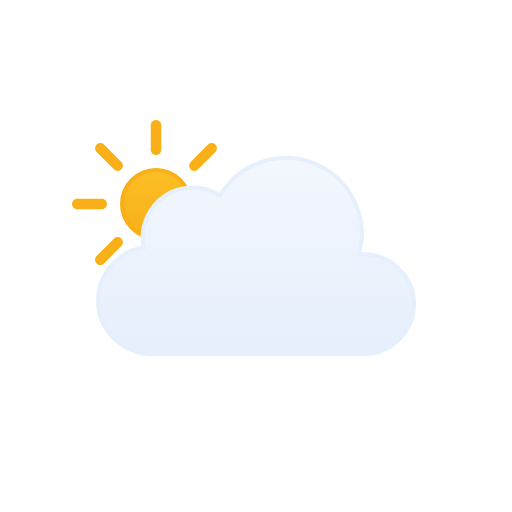
t = 0.00 s
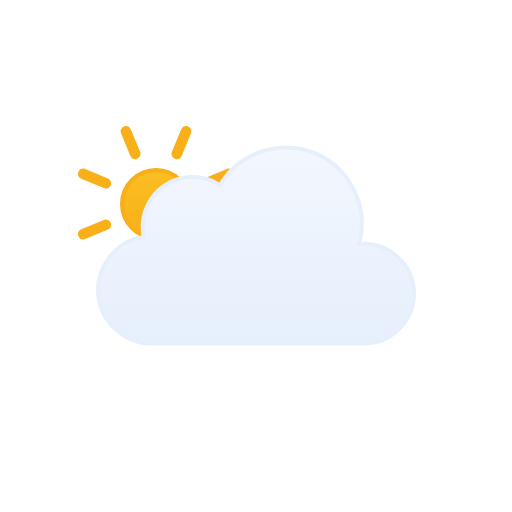
t = 1.13 s
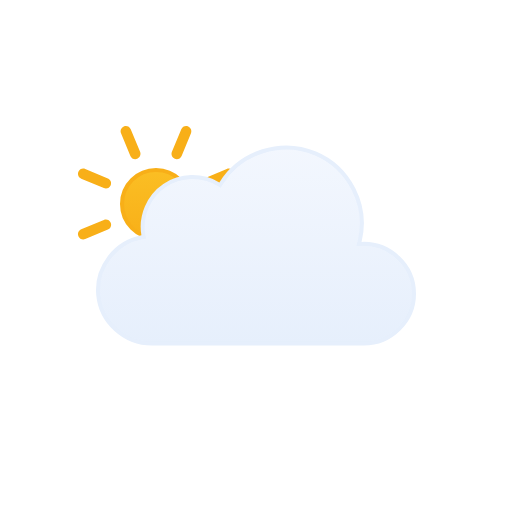
t = 1.88 s
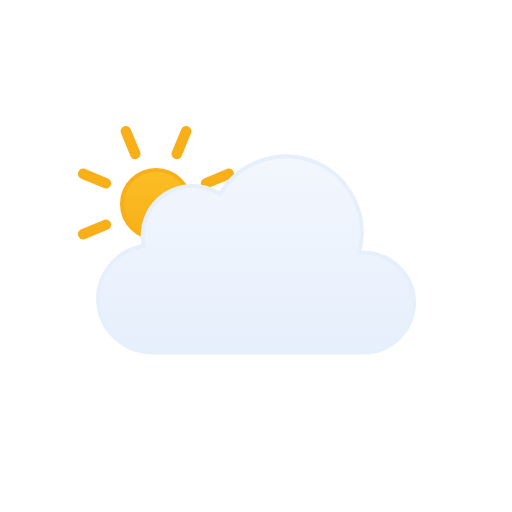
t = 2.63 s
t = 3.00 s: frame unchanged from t = 0.00 s, image omitted
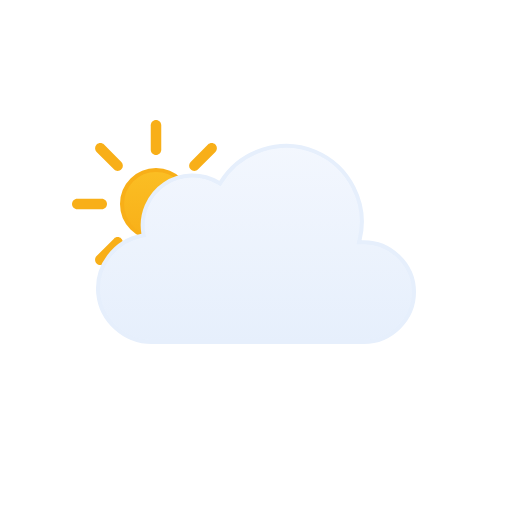
t = 4.50 s

The animated SVG that drew these frames (rendered in a browser with its animation timeline set to each time). Animation: 2 SMIL elements (animateTransform=2); one cycle of 6.00 s, repeats indefinitely.

<svg viewBox="0 0 128 128" fill="none" xmlns="http://www.w3.org/2000/svg">
<g id="partly-cloudy-day" clip-path="url(#clip0_1858_8241)">
<g id="Sky">
<g id="Sun">
<circle id="Core" cx="39" cy="51" r="8.5" fill="url(#paint0_linear_1858_8241)" stroke="#F8AF18"/>
<g id="Rays">
<path d="M37.6875 31.3125C37.6875 30.5876 38.2751 30 39 30C39.7249 30 40.3125 30.5876 40.3125 31.3125V37.4375C40.3125 38.1624 39.7249 38.75 39 38.75C38.2751 38.75 37.6875 38.1624 37.6875 37.4375V31.3125Z" fill="#F8AF18"/>
<path d="M51.9931 36.1508C52.5056 35.6382 53.3367 35.6382 53.8492 36.1508C54.3618 36.6633 54.3618 37.4943 53.8492 38.0069L49.5182 42.3379C49.0056 42.8505 48.1746 42.8505 47.6621 42.3379C47.1495 41.8254 47.1495 40.9944 47.6621 40.4818L51.9931 36.1508Z" fill="#F8AF18"/>
<path d="M58.6875 49.6875C59.4124 49.6875 60 50.2751 60 51C60 51.7249 59.4124 52.3125 58.6875 52.3125H52.5625C51.8376 52.3125 51.25 51.7249 51.25 51C51.25 50.2751 51.8376 49.6875 52.5625 49.6875H58.6875Z" fill="#F8AF18"/>
<path d="M53.8492 63.9931C54.3618 64.5057 54.3618 65.3367 53.8492 65.8492C53.3367 66.3618 52.5056 66.3618 51.9931 65.8492L47.6621 61.5182C47.1495 61.0057 47.1495 60.1746 47.6621 59.6621C48.1746 59.1495 49.0057 59.1495 49.5182 59.6621L53.8492 63.9931Z" fill="#F8AF18"/>
<path d="M37.6875 64.5625C37.6875 63.8376 38.2751 63.25 39 63.25C39.7249 63.25 40.3125 63.8376 40.3125 64.5625V70.6875C40.3125 71.4124 39.7249 72 39 72C38.2751 72 37.6875 71.4124 37.6875 70.6875V64.5625Z" fill="#F8AF18"/>
<path d="M28.4818 59.6621C28.9943 59.1495 29.8254 59.1495 30.3379 59.6621C30.8505 60.1746 30.8505 61.0056 30.3379 61.5182L26.0069 65.8492C25.4943 66.3618 24.6633 66.3618 24.1508 65.8492C23.6382 65.3367 23.6382 64.5056 24.1508 63.9931L28.4818 59.6621Z" fill="#F8AF18"/>
<path d="M25.4375 49.6875C26.1624 49.6875 26.75 50.2751 26.75 51C26.75 51.7249 26.1624 52.3125 25.4375 52.3125H19.3125C18.5876 52.3125 18 51.7249 18 51C18 50.2751 18.5876 49.6875 19.3125 49.6875H25.4375Z" fill="#F8AF18"/>
<path d="M30.3379 40.4818C30.8505 40.9944 30.8505 41.8254 30.3379 42.3379C29.8254 42.8505 28.9944 42.8505 28.4818 42.3379L24.1508 38.0069C23.6382 37.4944 23.6382 36.6633 24.1508 36.1508C24.6633 35.6382 25.4944 35.6382 26.0069 36.1508L30.3379 40.4818Z" fill="#F8AF18"/>
<animateTransform attributeName="transform" type="rotate" values="0 39.0 51.0;360 39.0 51.0" dur="6s" begin="0s" repeatCount="indefinite"/></g>
</g>
<g id="Clouds">
<g id="Cloud">
<path id="Cloud_2" d="M55.2623 48.4746C60.1227 40.6111 70.2975 37.38 78.8151 40.9434C87.3214 44.5023 92.138 54.0026 89.903 62.9648L89.7418 63.6143L90.4108 63.585C97.4203 63.2791 103.5 68.9917 103.5 76.0283C103.5 82.8395 97.7717 88.4997 90.9772 88.5H37.9537C31.1275 88.5018 25.2029 83.1709 24.5592 76.3604C23.9158 69.5518 28.7369 63.2124 35.443 61.9453L35.9264 61.8535L35.8424 61.3691C35.0256 56.6239 37.1258 51.7168 41.1051 49.0127C45.0951 46.3014 50.4459 46.1537 54.5797 48.6396L55.0026 48.8945L55.2623 48.4746Z" fill="url(#paint1_linear_1858_8241)" stroke="#E6EFFC" stroke-miterlimit="10"/>
</g>
<animateTransform attributeName="transform" type="translate" values="0 0;0 -3;0 0" dur="3s" begin="0s" repeatCount="indefinite" calcMode="spline" keySplines=".42 0 .58 1; .42 0 .58 1"/></g>
</g>
</g>
<defs>
<linearGradient id="paint0_linear_1858_8241" x1="39" y1="42" x2="39" y2="60" gradientUnits="userSpaceOnUse">
<stop stop-color="#FBBF24"/>
<stop offset="1" stop-color="#F8AF18"/>
</linearGradient>
<linearGradient id="paint1_linear_1858_8241" x1="64.0008" y1="39" x2="64.0008" y2="89" gradientUnits="userSpaceOnUse">
<stop stop-color="#F3F7FE"/>
<stop offset="1" stop-color="#E6EFFC"/>
</linearGradient>
<clipPath id="clip0_1858_8241">
<rect width="128" height="128" fill="white"/>
</clipPath>
</defs>
</svg>
